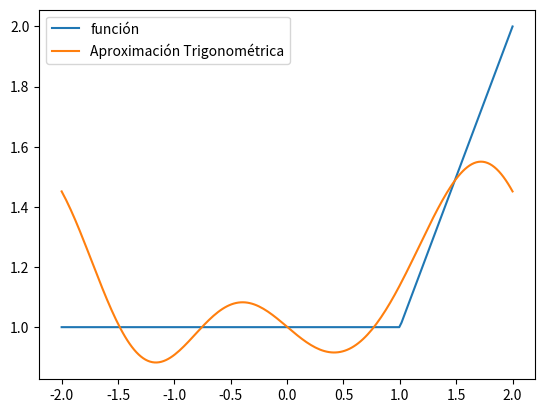
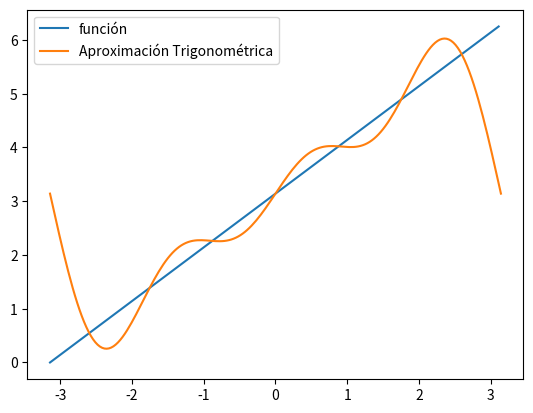
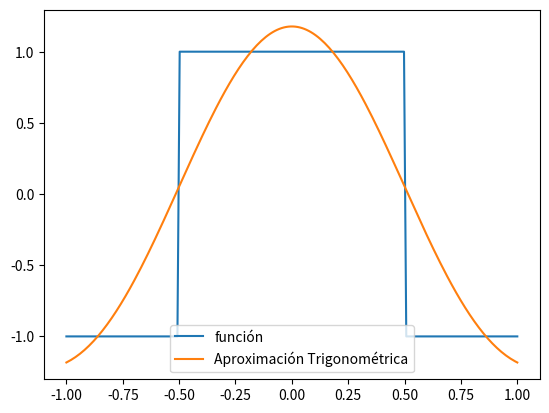
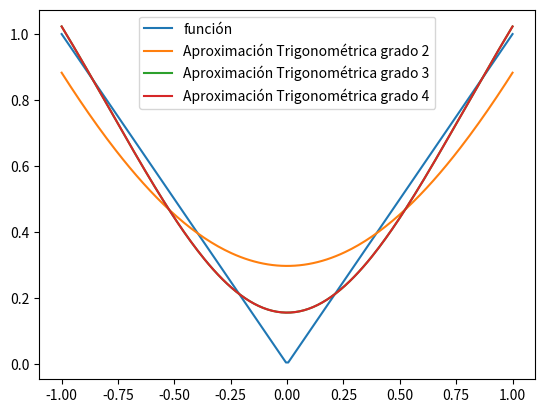

Write the Python code that produced these figures, in order.
import numpy as np
import numpy.polynomial.polynomial as npol
from numpy import cos,sin,sqrt,pi,arctan,log
import matplotlib.pyplot as plt
import scipy.interpolate as interpol
import scipy.linalg as la
from scipy.integrate import quad
from scipy.interpolate import CubicSpline, pade, CubicSpline

def fourier(fun,x,l,n): #(funcion,x,periodo(=2l),orden)
    def a(fun,x,l,k):
        return (1/l)*quad(lambda x: fun(x)*cos(k*pi*x/l), -l, l)[0]
    def b(fun,x,l,k):
        return (1/l)*quad(lambda x: fun(x)*sin(k*pi*x/l), -l, l)[0]

    ans = 1/(2*l)*quad(fun,-l,l)[0]
    for i in range(1,n+1):
        ans += a(fun,x,l,i)*cos(i*pi*x/l)
    for i in range(1,n):
        ans += b(fun,x,l,i)*sin(i*pi*x/l)
    return ans

def f2(x):
    if -2 <= x < 1:
        return 1.
    else:
        return x

grado = 3
L = 2

f2 = np.vectorize(f2)
xa = np.linspace(-2,2,200)

plt.figure()
plt.plot(xa,f2(xa),label='función')
plt.plot(xa,fourier(f2,xa,L,grado),label='Aproximación Trigonométrica')
plt.legend(loc='best')


grado = 4
L = pi
def f3a(x):
    if -pi <= x < pi:
        return x+pi

f3a = np.vectorize(f3a)
xa = np.linspace(-pi,pi,200)

plt.figure()
plt.plot(xa,f3a(xa),label='función')
plt.plot(xa,fourier(f3a,xa,L,grado),label='Aproximación Trigonométrica')
plt.legend(loc='best')

def f3b(x):
    if -1/2 <= x < 1/2:
        return 1
    else:
        return -1

f3b = np.vectorize(f3b)
xa = np.linspace(-1,1,200)

plt.figure()
plt.plot(xa,f3b(xa),label='función')
plt.plot(xa,fourier(f3b,xa,L,grado),label='Aproximación Trigonométrica')
plt.legend(loc='best')

L = pi
def f4(x):
    if -2*pi <= x < 0:
        return -x
    else:
        return x

f4 = np.vectorize(f4)
xa = np.linspace(-1,1,200)

plt.figure()
plt.plot(xa,f4(xa),label='función')
plt.plot(xa,fourier(f4,xa,L,2),label='Aproximación Trigonométrica grado 2')
plt.plot(xa,fourier(f4,xa,L,3),label='Aproximación Trigonométrica grado 3')
plt.plot(xa,fourier(f4,xa,L,4),label='Aproximación Trigonométrica grado 4')
plt.legend(loc='best')

plt.show()
